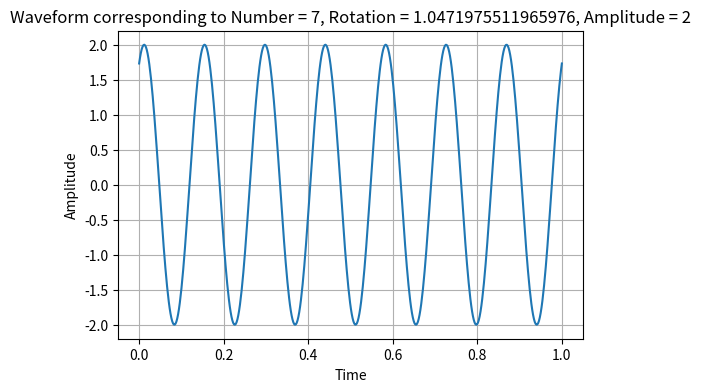

Here is the Python script that generated this plot:
# Complete code
import numpy as np
import matplotlib.pyplot as plt

# Define a time array
t = np.linspace(0, 1, 500)

def number_to_waveform(number, rotation, amplitude, t):
    """Translate a number in the Rotational Number System into a waveform."""
    
    # The frequency of the waveform corresponds to the number itself
    freq = number
    
    # The phase of the waveform corresponds to the rotation
    phase = rotation
    
    # The amplitude of the waveform corresponds to the amplitude
    amplitude = amplitude
    
    # Generate the waveform
    waveform = amplitude * np.sin(2 * np.pi * freq * t + phase)
    
    return waveform

def plot_waveform(number, rotation, amplitude, t):
    """Generate and plot a waveform corresponding to a number in the Rotational Number System."""
    
    # Generate the corresponding waveform
    waveform = number_to_waveform(number, rotation, amplitude, t)

    # Plot the waveform
    plt.figure(figsize=(6, 4))
    plt.plot(t, waveform)
    plt.title('Waveform corresponding to Number = {}, Rotation = {}, Amplitude = {}'.format(number, rotation, amplitude))
    plt.xlabel('Time')
    plt.ylabel('Amplitude')
    plt.grid(True)
    plt.show()

# Choose a number, rotation, and amplitude
number = 7
rotation = np.pi/3
amplitude = 2

# Generate and plot the waveform
plot_waveform(number, rotation, amplitude, t)
